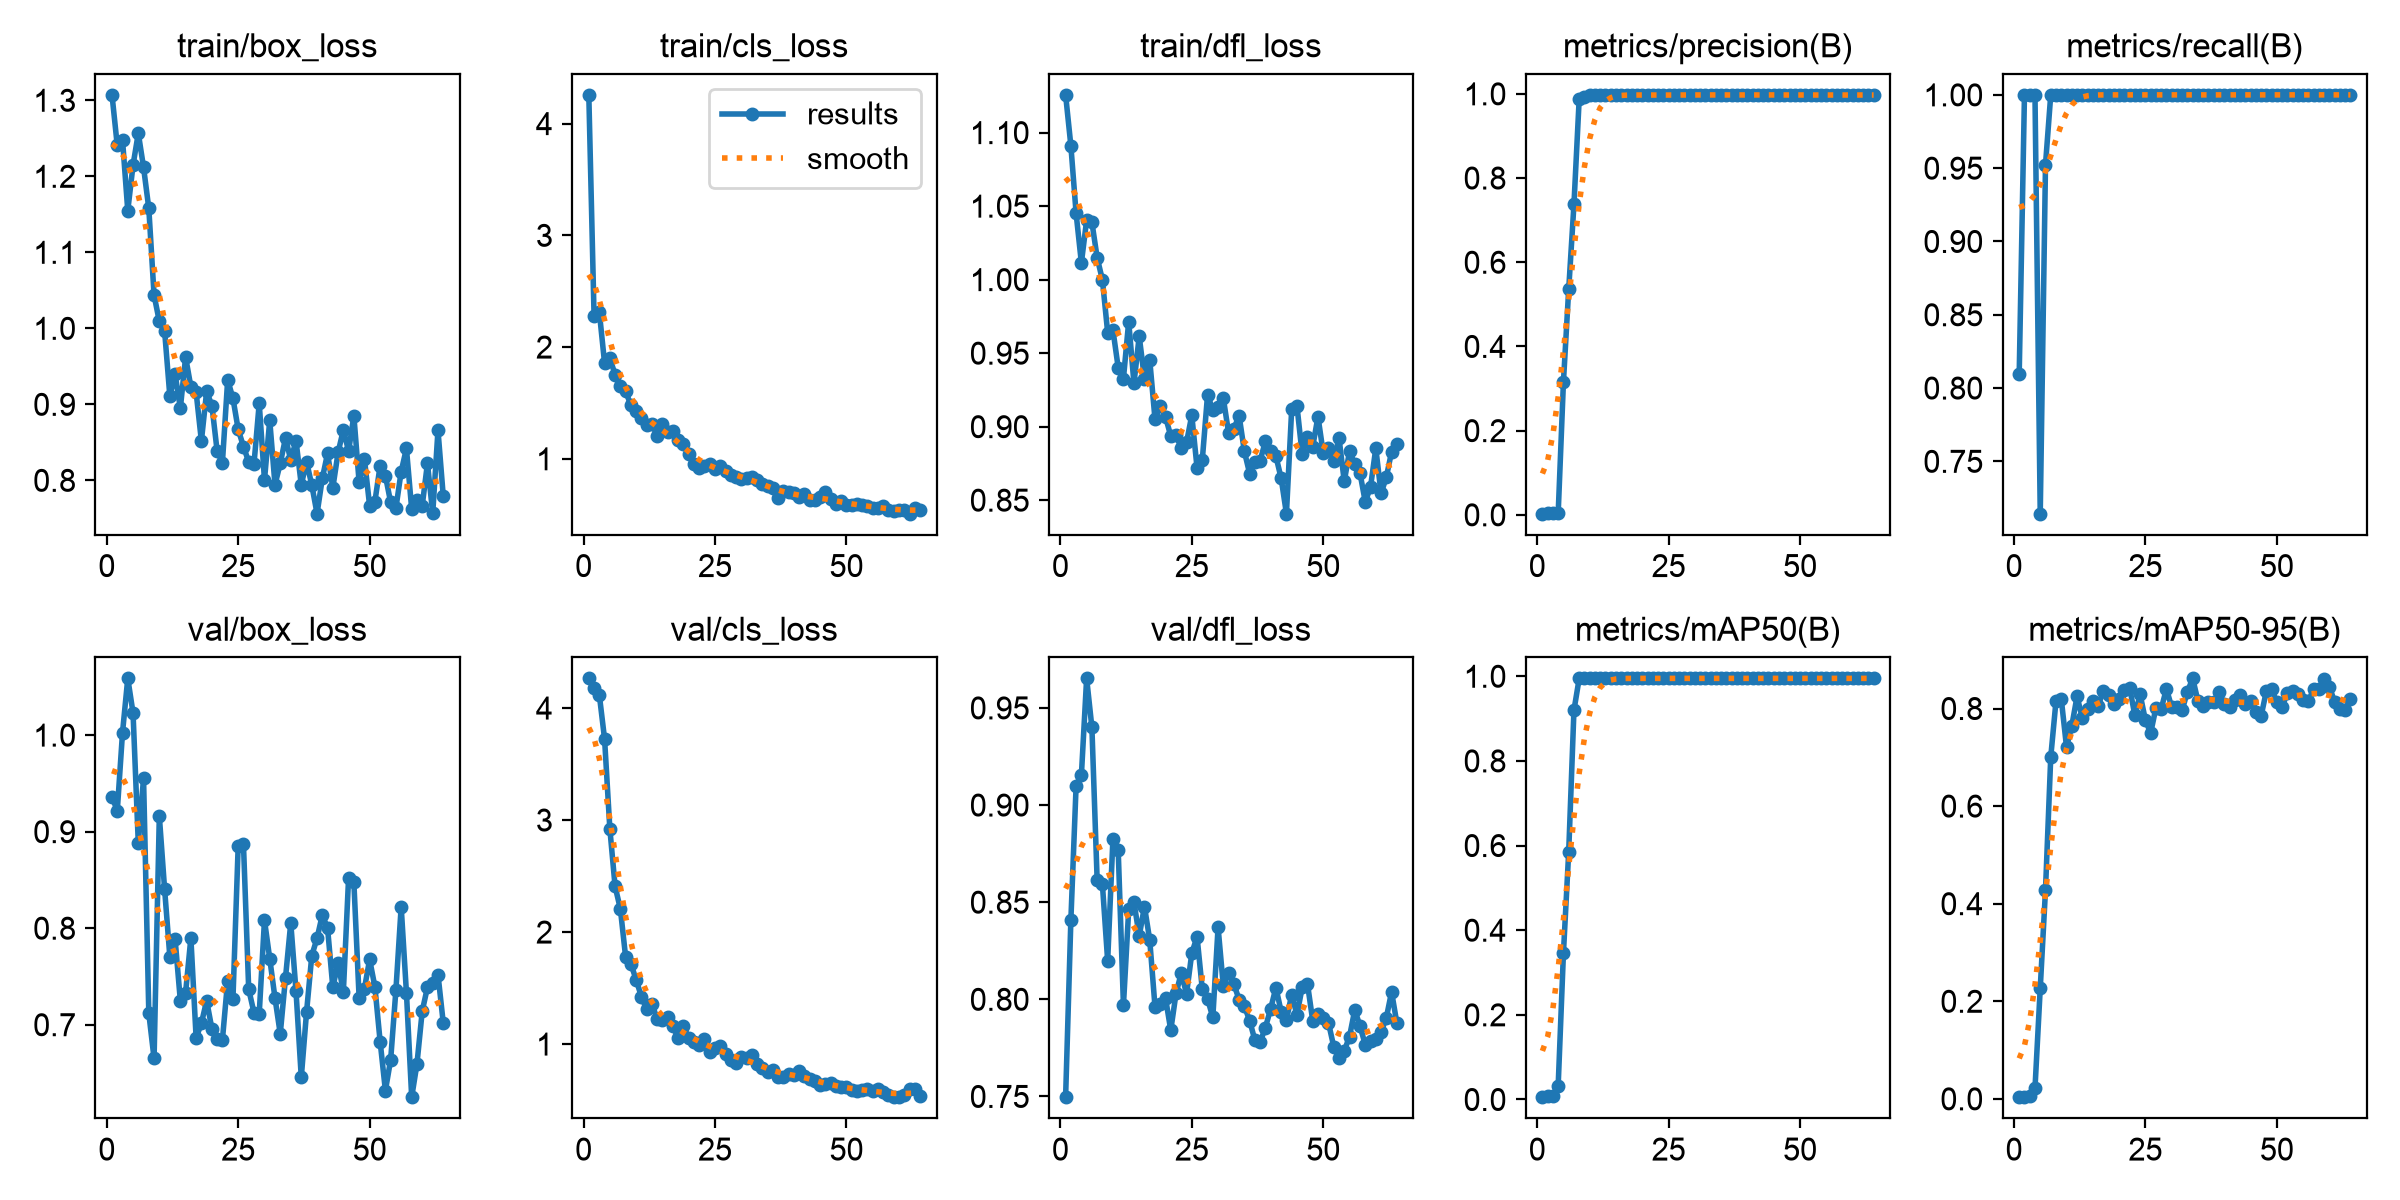

The data file committed next to this chart (first rows):
epoch, time, train/box_loss, train/cls_loss, train/dfl_loss, metrics/precision(B), metrics/recall(B), metrics/mAP50(B), metrics/mAP50-95(B), val/box_loss, val/cls_loss, val/dfl_loss, lr/pg0, lr/pg1, lr/pg2
1, 16.93, 1.307, 4.257, 1.126, 0.0027, 0.8095, 0.00542, 0.00341, 0.9364, 4.265, 0.7496, 0.0004, 0.0004, 0.0004
2, 20.94, 1.241, 2.282, 1.091, 0.00333, 1, 0.00798, 0.00359, 0.9214, 4.182, 0.8407, 0.0008159, 0.0008159, 0.0008159
3, 24.58, 1.248, 2.314, 1.045, 0.00333, 1, 0.00791, 0.00558, 1.003, 4.117, 0.91, 0.001228, 0.001228, 0.001228
4, 28.19, 1.155, 1.856, 1.011, 0.00333, 1, 0.03275, 0.02138, 1.059, 3.724, 0.9153, 0.001635, 0.001635, 0.001635
5, 31.96, 1.215, 1.899, 1.04, 0.3156, 0.7143, 0.3459, 0.2264, 1.023, 2.923, 0.9652, 0.00196, 0.00196, 0.00196
6, 35.53, 1.257, 1.754, 1.039, 0.5355, 0.9524, 0.5846, 0.4281, 0.8883, 2.407, 0.94, 0.00195, 0.00195, 0.00195
7, 39.08, 1.212, 1.649, 1.015, 0.7374, 1, 0.9196, 0.7008, 0.9553, 2.208, 0.8613, 0.001941, 0.001941, 0.001941
8, 42.66, 1.158, 1.607, 0.9998, 0.9888, 1, 0.995, 0.8155, 0.7118, 1.779, 0.8592, 0.001931, 0.001931, 0.001931
9, 46.3, 1.044, 1.478, 0.964, 0.9923, 1, 0.995, 0.8197, 0.665, 1.716, 0.8198, 0.001921, 0.001921, 0.001921
10, 49.86, 1.009, 1.425, 0.9658, 0.9969, 1, 0.995, 0.721, 0.9162, 1.575, 0.8824, 0.001911, 0.001911, 0.001911
11, 53.41, 0.9969, 1.369, 0.9402, 0.9964, 1, 0.995, 0.7641, 0.8408, 1.423, 0.877, 0.001901, 0.001901, 0.001901
12, 57.15, 0.9109, 1.304, 0.9327, 0.9968, 1, 0.995, 0.8248, 0.7705, 1.311, 0.797, 0.001891, 0.001891, 0.001891
13, 60.76, 0.9398, 1.31, 0.9715, 0.9963, 1, 0.995, 0.7805, 0.7887, 1.36, 0.8462, 0.001881, 0.001881, 0.001881
14, 64.45, 0.895, 1.207, 0.9294, 0.9975, 1, 0.995, 0.7982, 0.7247, 1.224, 0.8502, 0.001871, 0.001871, 0.001871
15, 68.01, 0.9621, 1.315, 0.9616, 0.9968, 1, 0.995, 0.8159, 0.7333, 1.217, 0.8326, 0.001861, 0.001861, 0.001861
16, 71.8, 0.923, 1.24, 0.9326, 0.9972, 1, 0.995, 0.8046, 0.7899, 1.243, 0.8478, 0.001852, 0.001852, 0.001852
17, 75.4, 0.916, 1.247, 0.9454, 0.9973, 1, 0.995, 0.8364, 0.6863, 1.158, 0.8306, 0.001842, 0.001842, 0.001842
18, 79.08, 0.8518, 1.17, 0.9052, 0.9974, 1, 0.995, 0.8268, 0.7015, 1.053, 0.7963, 0.001832, 0.001832, 0.001832
19, 82.65, 0.9169, 1.135, 0.9142, 0.9973, 1, 0.995, 0.8102, 0.7249, 1.161, 0.7975, 0.001822, 0.001822, 0.001822
20, 86.37, 0.8984, 1.042, 0.9068, 0.9972, 1, 0.995, 0.8194, 0.6958, 1.055, 0.8007, 0.001812, 0.001812, 0.001812
21, 90.15, 0.8382, 0.9529, 0.8936, 0.9974, 1, 0.995, 0.8386, 0.6855, 1.017, 0.7841, 0.001802, 0.001802, 0.001802
22, 93.81, 0.8233, 0.9163, 0.894, 0.9972, 1, 0.995, 0.8426, 0.6844, 0.9904, 0.803, 0.001792, 0.001792, 0.001792
23, 97.41, 0.9322, 0.9343, 0.8854, 0.9966, 1, 0.995, 0.786, 0.7457, 1.049, 0.8136, 0.001782, 0.001782, 0.001782
24, 101, 0.908, 0.9514, 0.8893, 0.9971, 1, 0.995, 0.8289, 0.7262, 0.9306, 0.8028, 0.001772, 0.001772, 0.001772
25, 104.7, 0.867, 0.9077, 0.9077, 0.9972, 1, 0.995, 0.7762, 0.8855, 0.9619, 0.8237, 0.001762, 0.001762, 0.001762
26, 108.3, 0.8445, 0.9337, 0.872, 0.9969, 1, 0.995, 0.7495, 0.8873, 0.9812, 0.8322, 0.001752, 0.001752, 0.001752
27, 112, 0.8243, 0.8913, 0.8775, 0.9972, 1, 0.995, 0.8013, 0.7367, 0.9149, 0.8051, 0.001743, 0.001743, 0.001743
28, 115.6, 0.8211, 0.8569, 0.9217, 0.9973, 1, 0.995, 0.7988, 0.7126, 0.8605, 0.8003, 0.001733, 0.001733, 0.001733
29, 119.2, 0.9012, 0.8371, 0.9113, 0.9974, 1, 0.995, 0.8403, 0.7114, 0.8353, 0.7907, 0.001723, 0.001723, 0.001723
30, 122.8, 0.8005, 0.8187, 0.9136, 0.9975, 1, 0.995, 0.8028, 0.8082, 0.8876, 0.8371, 0.001713, 0.001713, 0.001713
31, 126.3, 0.8789, 0.8261, 0.9192, 0.9973, 1, 0.995, 0.8023, 0.7685, 0.879, 0.8067, 0.001703, 0.001703, 0.001703
32, 131.4, 0.7942, 0.8354, 0.8958, 0.9973, 1, 0.995, 0.7969, 0.7276, 0.9039, 0.8136, 0.001693, 0.001693, 0.001693
33, 136, 0.8223, 0.8088, 0.8986, 0.9975, 1, 0.995, 0.8347, 0.6905, 0.8234, 0.8079, 0.001683, 0.001683, 0.001683
34, 141.5, 0.8557, 0.7729, 0.9075, 0.9974, 1, 0.995, 0.8618, 0.7487, 0.7823, 0.7998, 0.001673, 0.001673, 0.001673
35, 147.6, 0.8268, 0.7596, 0.8832, 0.9973, 1, 0.995, 0.8149, 0.8055, 0.7475, 0.7966, 0.001663, 0.001663, 0.001663
36, 153.9, 0.852, 0.7343, 0.8681, 0.9974, 1, 0.995, 0.8061, 0.7345, 0.7681, 0.789, 0.001654, 0.001654, 0.001654
37, 159.5, 0.794, 0.6517, 0.8763, 0.9974, 1, 0.995, 0.814, 0.6455, 0.7085, 0.779, 0.001644, 0.001644, 0.001644
38, 164.5, 0.8246, 0.7074, 0.877, 0.9972, 1, 0.995, 0.8128, 0.7129, 0.7099, 0.778, 0.001634, 0.001634, 0.001634
39, 170.1, 0.7937, 0.7044, 0.89, 0.9971, 1, 0.995, 0.833, 0.7716, 0.7352, 0.7855, 0.001624, 0.001624, 0.001624
40, 175.8, 0.7561, 0.6934, 0.8838, 0.9973, 1, 0.995, 0.81, 0.7896, 0.7249, 0.7951, 0.001614, 0.001614, 0.001614
41, 182, 0.8027, 0.6544, 0.8799, 0.9974, 1, 0.995, 0.8024, 0.8136, 0.7557, 0.8061, 0.001604, 0.001604, 0.001604
42, 188.5, 0.8355, 0.6809, 0.8648, 0.9973, 1, 0.995, 0.8166, 0.8002, 0.7164, 0.7936, 0.001594, 0.001594, 0.001594
43, 195.1, 0.7901, 0.6271, 0.8408, 0.9975, 1, 0.995, 0.828, 0.7386, 0.6879, 0.7894, 0.001584, 0.001584, 0.001584
44, 201.6, 0.8367, 0.6354, 0.9118, 0.9975, 1, 0.995, 0.8088, 0.7644, 0.6661, 0.8024, 0.001574, 0.001574, 0.001574
45, 208.2, 0.8663, 0.6579, 0.9143, 0.9974, 1, 0.995, 0.8156, 0.7337, 0.636, 0.7921, 0.001564, 0.001564, 0.001564
46, 214.8, 0.8386, 0.7048, 0.8811, 0.9972, 1, 0.995, 0.7931, 0.8523, 0.6477, 0.8062, 0.001554, 0.001554, 0.001554
47, 221.3, 0.885, 0.637, 0.8926, 0.9973, 1, 0.995, 0.784, 0.8477, 0.6491, 0.808, 0.001545, 0.001545, 0.001545
48, 228.1, 0.7977, 0.5911, 0.8864, 0.9973, 1, 0.995, 0.8354, 0.728, 0.6215, 0.789, 0.001535, 0.001535, 0.001535
49, 234.8, 0.8287, 0.6189, 0.9068, 0.9973, 1, 0.995, 0.8393, 0.737, 0.6136, 0.7925, 0.001525, 0.001525, 0.001525
50, 241.4, 0.7666, 0.5899, 0.8821, 0.9973, 1, 0.995, 0.8127, 0.7676, 0.6131, 0.7905, 0.001515, 0.001515, 0.001515
51, 247.9, 0.7721, 0.5859, 0.8853, 0.9972, 1, 0.995, 0.8024, 0.7393, 0.5891, 0.7879, 0.001505, 0.001505, 0.001505
52, 254.5, 0.8193, 0.5972, 0.8767, 0.9973, 1, 0.995, 0.8322, 0.6824, 0.5807, 0.7756, 0.001495, 0.001495, 0.001495
53, 261.2, 0.8061, 0.5849, 0.8923, 0.997, 1, 0.995, 0.8359, 0.6318, 0.5917, 0.7696, 0.001485, 0.001485, 0.001485
54, 267.8, 0.7711, 0.5798, 0.8628, 0.9971, 1, 0.995, 0.8295, 0.6637, 0.599, 0.7735, 0.001475, 0.001475, 0.001475
55, 274.3, 0.7636, 0.5632, 0.8833, 0.9973, 1, 0.995, 0.8181, 0.736, 0.577, 0.7808, 0.001465, 0.001465, 0.001465
56, 280.9, 0.8116, 0.5607, 0.8744, 0.9971, 1, 0.995, 0.8148, 0.8222, 0.6028, 0.7946, 0.001455, 0.001455, 0.001455
57, 287.7, 0.842, 0.5786, 0.8683, 0.9971, 1, 0.995, 0.8399, 0.7332, 0.5676, 0.7862, 0.001446, 0.001446, 0.001446
58, 294.4, 0.7621, 0.5383, 0.8488, 0.9972, 1, 0.995, 0.8396, 0.6249, 0.5442, 0.7766, 0.001436, 0.001436, 0.001436
59, 300.4, 0.7736, 0.5327, 0.8591, 0.9974, 1, 0.995, 0.8604, 0.6593, 0.5256, 0.7783, 0.001426, 0.001426, 0.001426
60, 306.2, 0.7665, 0.5458, 0.8853, 0.9971, 1, 0.995, 0.8445, 0.7139, 0.5309, 0.7794, 0.001416, 0.001416, 0.001416
... 4 more rows
